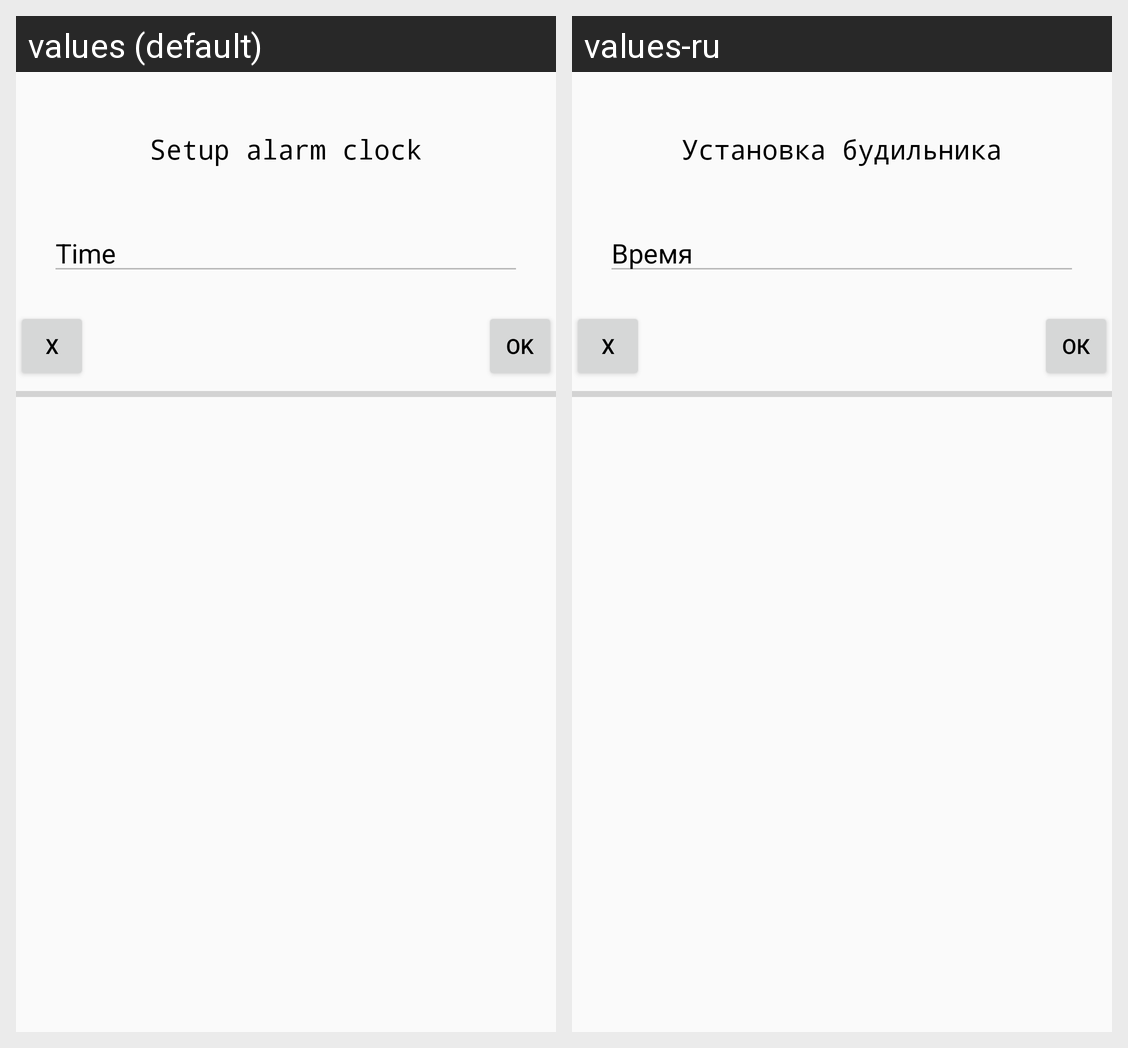

The same Android screen rendered under two of its app's locales, left to right. List the strings drawn on it with the default value and each locale's translation.
Android screen res/layout/task_alarm_clock.xml rendered under 2 locales, left to right: values (default), values-ru. Device: Nexus 5 (rendered at 1080×1920; each locale shown at half size, 540×960, under a caption strip naming it); theme AppTheme.
Strings drawn on this screen, with the default value and each locale's value (text and hints the layout hard-codes, and strings that could not be matched under every locale, appear in the picture but are not listed):

task_alarm_clock_title
  values: Setup alarm clock
  values-ru: Установка будильника

task_alarm_clock_time
  values: Time
  values-ru: Время

x
  values: X
  values-ru: X  [not translated; the default value is used]

button_ok
  values: OK
  values-ru: ОК
